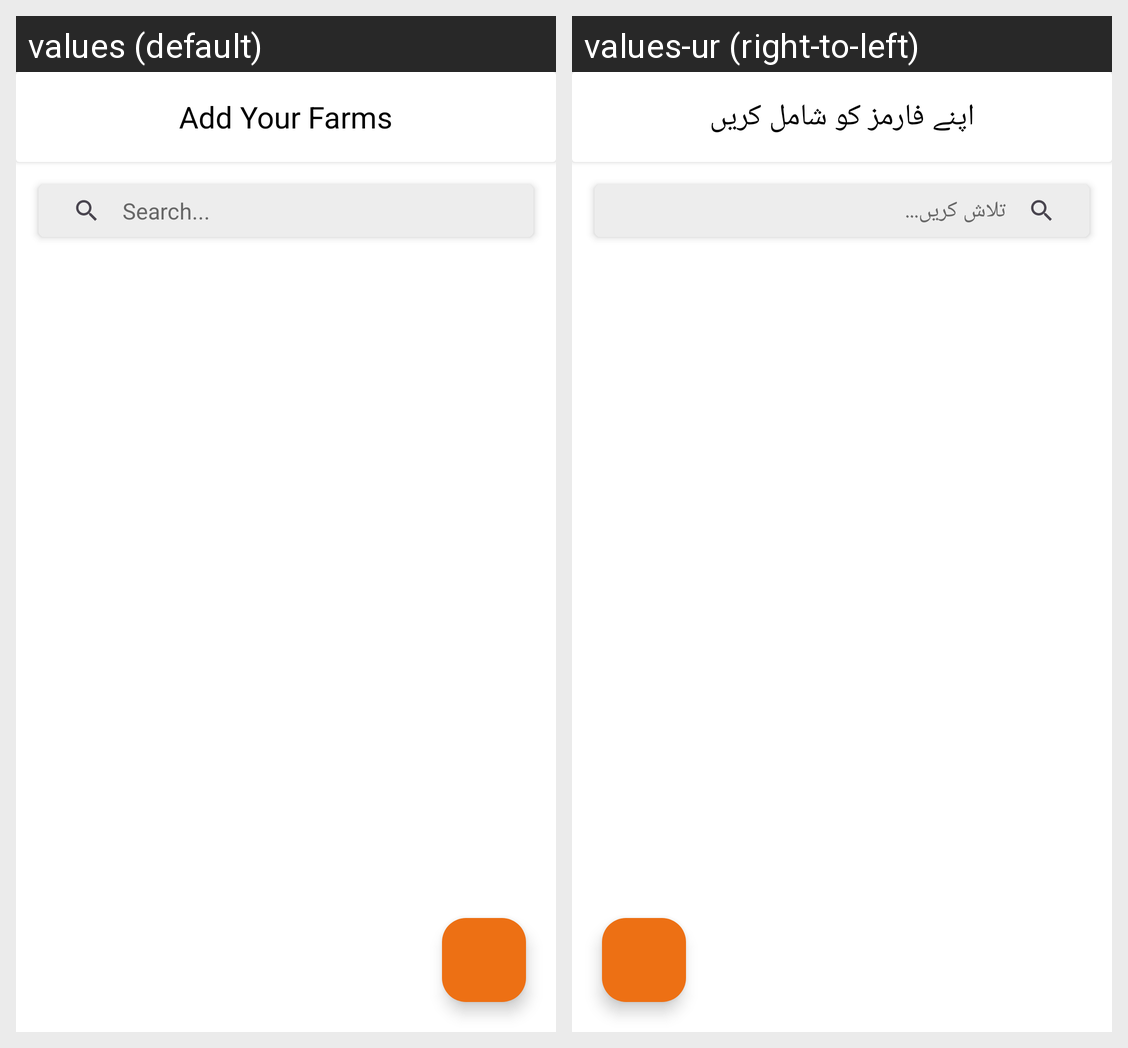

Here is an Android app screen in its default locale and in the app's own translations. Write out the translated-string differences for the strings that appear on this screen.
Android screen res/layout/activity_user_add_farm.xml rendered under 2 locales, left to right: values (default), values-ur (right-to-left). Device: Nexus 5 (rendered at 1080×1920; each locale shown at half size, 540×960, under a caption strip naming it); theme Theme.WellnessVet.
Strings drawn on this screen, with the default value and each locale's value (text and hints the layout hard-codes, and strings that could not be matched under every locale, appear in the picture but are not listed):

add_your_farms
  values: Add Your Farms
  values-ur: اپنے فارمز کو شامل کریں

search
  values: Search...
  values-ur: تلاش کریں...
